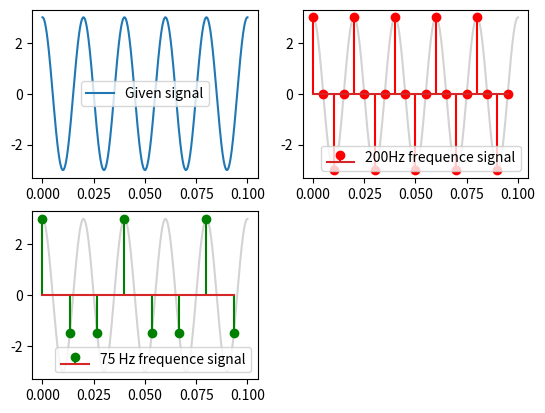

The script that saved this image:
'''  Consider the continuous-time analog signal x(t)=3cos(100πt). Sample the analog 
signal at 200 Hz and 75 Hz. Show the discrete-time signal after sampling. ⟹ 
realization. '''

import numpy as np
import matplotlib.pyplot as plt

n = np.linspace(0,0.1,1000)
input = 3*np.cos(100*np.pi*n)
plt.subplot(2,2,1)
plt.plot(n,input, label='Given signal')
plt.legend()

n1 = np.arange(0,0.1,1/200)
input1 = 3*np.cos(100*np.pi*n1)
plt.subplot(2,2,2)
plt.plot(n,input, 'lightgray')
plt.stem(n1, input1,'r', label='200Hz frequence signal')
plt.legend(loc='lower right')

n2 = np.arange(0,0.1,1/75)
input2 = 3*np.cos(100*np.pi*n2)
plt.subplot(2,2,3)
plt.plot(n,input, 'lightgray')
plt.stem(n2, input2,'g', label='75 Hz frequence signal')
plt.legend(loc = 'lower right')
plt.show()








'''
Consider the continuous-time analog signal x(t)=3cos(100πt). Sample the analog 
signal at 200 Hz and 75 Hz. Show the discrete-time signal after sampling. ⟹ 
realization. 
'''
'''
import numpy as np
import matplotlib.pyplot as plt

n = np.linspace(0,0.04, 1000)
y = 3*np.cos(100*np.pi*n)

plt.plot(n, y, label = 'Input Signal')
plt.xlabel('Time')
plt.ylabel('Amplitude')
plt.grid(True)
plt.legend()

n = np.arange(0,0.04, 1/75)
y = 3*np.cos(100*np.pi*n)

plt.stem(n, y, 'g', label='sampled 75')
plt.xlabel('Time')
plt.ylabel('Amplitude')
plt.grid(True)
plt.legend()

n = np.arange(0,0.04, 1/200)
y = 3*np.cos(100*np.pi*n)

plt.stem(n, y, 'r', label='sampled 100')
plt.xlabel('Time')
plt.ylabel('Amplitude')
plt.grid(True)
plt.legend()
plt.show()
'''